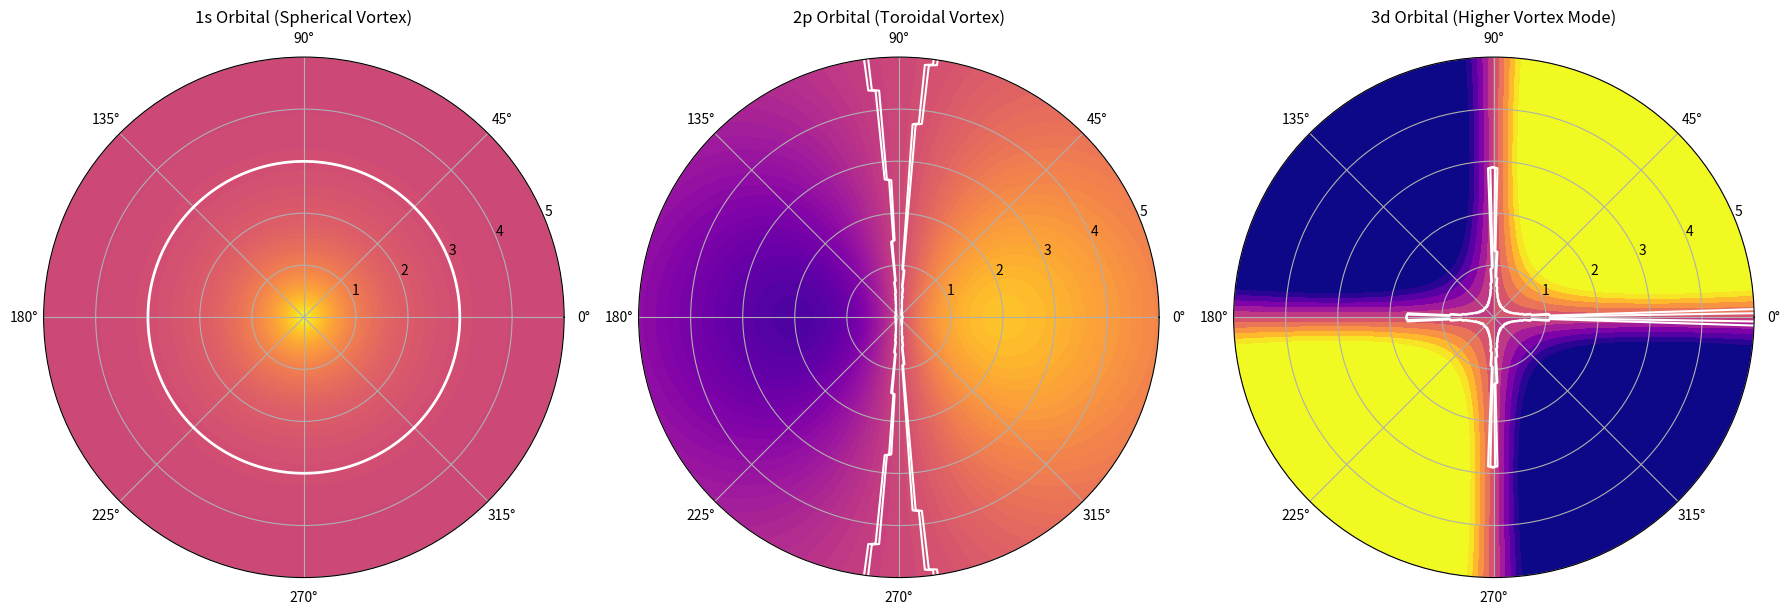

Generate this figure with matplotlib: (Note: this script raises an exception after producing the figure.)
import numpy as np
import matplotlib.pyplot as plt
from matplotlib.colors import Normalize
from numpy.fft import ifftn
from scipy.fft import fftn

# Define radial and angular grid
r = np.linspace(0, 5, 200)  # Scaled radial distance in units of a_0
theta = np.linspace(0, 2*np.pi, 200)  # Angular coordinate

# Create meshgrid for polar plot
R, Theta = np.meshgrid(r, theta)

# Define wavefunctions (interpreted as vorticity amplitude in VAM)
def psi_1s(r):
    """Ground-state hydrogenic wavefunction (1s orbital)"""
    return np.exp(-r)

def psi_2p(r, theta):
    """First excited state (2p orbital) with angular dependence"""
    return r * np.exp(-r/2) * np.cos(theta)

def psi_3d(r, theta):
    """Second excited state (3d orbital) with angular dependence"""
    return (r**2) * np.exp(-r/3) * np.sin(2*theta)

# Compute values
Z_1s = psi_1s(R)
Z_2p = psi_2p(R, Theta)
Z_3d = psi_3d(R, Theta)

# Define nodal structures for overlay
nodes_1s = np.where(np.abs(Z_1s) < 0.05, 1, 0)
nodes_2p = np.where(np.abs(Z_2p) < 0.05, 1, 0)
nodes_3d = np.where(np.abs(Z_3d) < 0.05, 1, 0)

# Create figure with multiple subplots
fig, axes = plt.subplots(1, 3, figsize=(18, 6), subplot_kw={'projection': 'polar'})

# Normalize color scaling
norm = Normalize(vmin=-1, vmax=1)

# Plot the electron orbitals with nodal structures
p1 = axes[0].contourf(Theta, R, Z_1s, levels=50, cmap='plasma', norm=norm)
axes[0].contour(Theta, R, nodes_1s, levels=1, colors='white', linewidths=1.5)  # Overlay nodal lines
axes[0].set_title('1s Orbital (Spherical Vortex)')

p2 = axes[1].contourf(Theta, R, Z_2p, levels=50, cmap='plasma', norm=norm)
axes[1].contour(Theta, R, nodes_2p, levels=1, colors='white', linewidths=1.5)  # Overlay nodal lines
axes[1].set_title('2p Orbital (Toroidal Vortex)')

p3 = axes[2].contourf(Theta, R, Z_3d, levels=50, cmap='plasma', norm=norm)
axes[2].contour(Theta, R, nodes_3d, levels=1, colors='white', linewidths=1.5)  # Overlay nodal lines
axes[2].set_title('3d Orbital (Higher Vortex Mode)')

# Display figure
plt.tight_layout()
# ✅ Get the script filename dynamically and save as pdf
import os
script_name = os.path.splitext(os.path.basename(__file__))[0]
# filename = f"{script_name}.pdf"
# plt.savefig(filename, format="pdf", bbox_inches="tight")
filename = f"{script_name}.png"
plt.savefig(filename, dpi=150)  # Save image with high resolution
plt.tight_layout()


# Define grid and initial conditions
N = 64  # Grid size
L = 10.0  # Physical size of the domain
dx = L / N  # Grid spacing

# Define vorticity field (omega) as a Gaussian distribution
x = np.linspace(-L/2, L/2, N, endpoint=False)
y = np.linspace(-L/2, L/2, N, endpoint=False)
X, Y = np.meshgrid(x, y)

# Initial vorticity field as a localized vortex
omega = np.exp(-((X**2 + Y**2) / 2.0))

# Compute velocity field using the Biot-Savart relation in Fourier space
kx = 2 * np.pi * np.fft.fftfreq(N, d=dx)
ky = 2 * np.pi * np.fft.fftfreq(N, d=dx)
KX, KY = np.meshgrid(kx, ky)

# Fourier transform of vorticity
omega_hat = fftn(omega)

# Compute velocity components in Fourier space
psi_hat = -omega_hat / (KX**2 + KY**2 + 1e-6)  # Stream function (small number added for stability)
ux_hat = 1j * KY * psi_hat  # Velocity component in x direction
uy_hat = -1j * KX * psi_hat  # Velocity component in y direction

# Transform back to real space
ux = np.real(ifftn(ux_hat))
uy = np.real(ifftn(uy_hat))

# Plot results
fig, ax = plt.subplots(figsize=(6, 6))
ax.streamplot(x, y, ux, uy, color='b', density=2)
ax.set_title("Vortex-Induced Velocity Field in VAM")
ax.set_xlabel("X")
ax.set_ylabel("Y")
# ✅ Get the script filename dynamically and save as pdf
import os
script_name = os.path.splitext(os.path.basename(__file__))[0]
# filename = f"{script_name}.pdf"
# plt.savefig(filename, format="pdf", bbox_inches="tight")
filename = f"{script_name}2.png"
plt.savefig(filename, dpi=150)  # Save image with high resolution
plt.tight_layout()
plt.show()